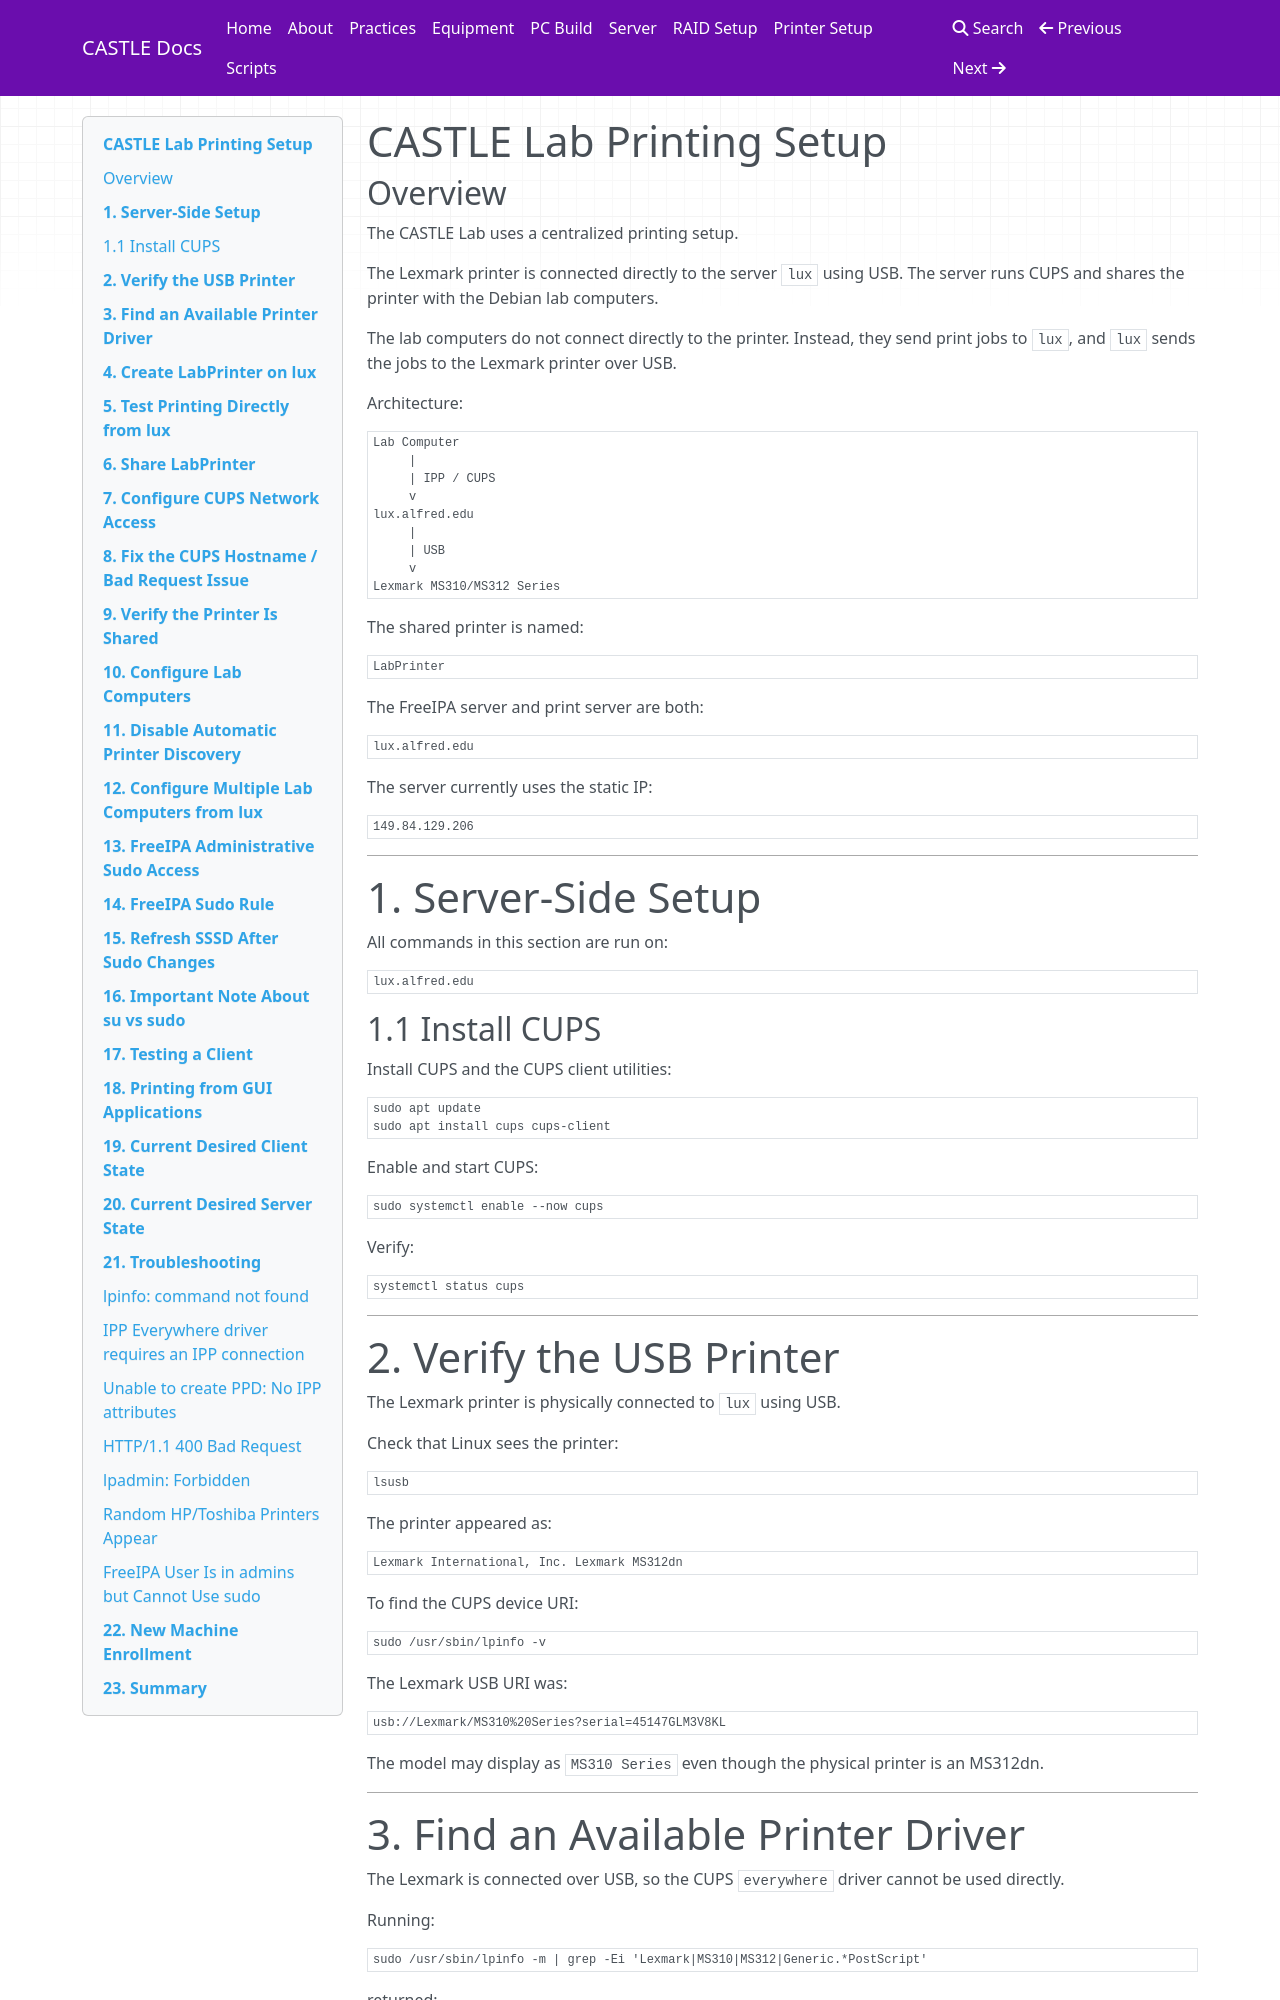

repository: AUCSLAB/CASTLE-Docs · page: printer_setup/index.html · generator: mkdocs

# CASTLE Lab Printing Setup

## Overview

The CASTLE Lab uses a centralized printing setup.

The Lexmark printer is connected directly to the server `lux` using USB. The server runs CUPS and shares the printer with the Debian lab computers.

The lab computers do not connect directly to the printer. Instead, they send print jobs to `lux`, and `lux` sends the jobs to the Lexmark printer over USB.

Architecture:

```text
Lab Computer
     |
     | IPP / CUPS
     v
lux.alfred.edu
     |
     | USB
     v
Lexmark MS310/MS312 Series
```

The shared printer is named:

```text
LabPrinter
```

The FreeIPA server and print server are both:

```text
lux.alfred.edu
```

The server currently uses the static IP:

```text
149.84.129.206
```

---

# 1. Server-Side Setup

All commands in this section are run on:

```text
lux.alfred.edu
```

## 1.1 Install CUPS

Install CUPS and the CUPS client utilities:

```bash
sudo apt update
sudo apt install cups cups-client
```

Enable and start CUPS:

```bash
sudo systemctl enable --now cups
```

Verify:

```bash
systemctl status cups
```

---

# 2. Verify the USB Printer

The Lexmark printer is physically connected to `lux` using USB.

Check that Linux sees the printer:

```bash
lsusb
```

The printer appeared as:

```text
Lexmark International, Inc. Lexmark MS312dn
```

To find the CUPS device URI:

```bash
sudo /usr/sbin/lpinfo -v
```

The Lexmark USB URI was:

```text
usb://Lexmark/MS310%20Series?serial=45147GLM3V8KL
```

The model may display as `MS310 Series` even though the physical printer is an MS312dn.

---
